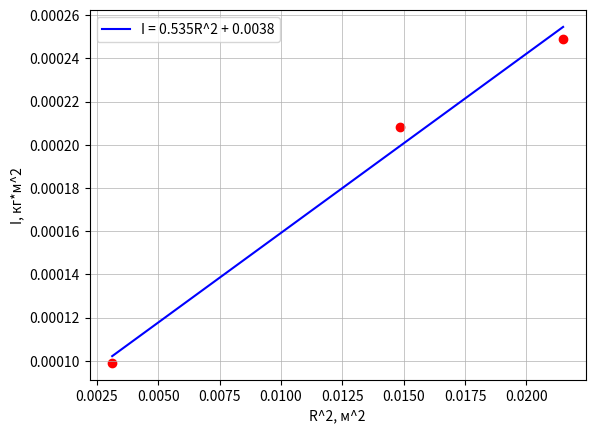
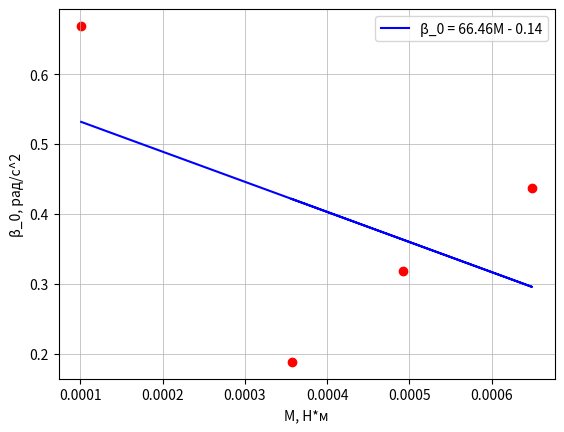

Source code (Python) for these figures, in order:
import numpy as np
import matplotlib.pyplot as plt

I = np.array([0.000099, 0.000208, 0.000249])
R_kv = (np.array([0.0559, 0.1218, 0.1466]))**2

fig, ax = plt.subplots()

t1 = np.polyfit(R_kv, I, 1)
f1 = np.poly1d(t1)

plt.scatter(R_kv, I, c="r")
plt.plot(R_kv, f1(R_kv), label = 'I = 0.535R^2 + 0.0038',
         linestyle='-', mfc = 'r', alpha = 1,
         color = 'blue', ms=5)
plt.grid(linewidth = 0.5)
plt.xlabel('R^2, м^2', fontsize=10)
plt.ylabel('I, кг*м^2', fontsize=10)

plt.legend()

beta = np.array([0.1885, 0.318, 0.437, 0.669])
M = np.array([0.000357, 0.000492, 0.000649, 0.0001012])

fig1, ax = plt.subplots()

t1 = np.polyfit(M, beta, 1)
f1 = np.poly1d(t1)

plt.scatter(M, beta, c="r")
plt.plot(M, f1(M), label = '\u03B2_0 = 66.46M - 0.14',
         linestyle='-', mfc = 'r', alpha = 1,
         color = 'blue', ms=5)
plt.grid(linewidth = 0.5)
plt.xlabel('M, Н*м', fontsize=10)
plt.ylabel('\u03B2_0, рад/c^2', fontsize=10)

plt.legend()
plt.show()

